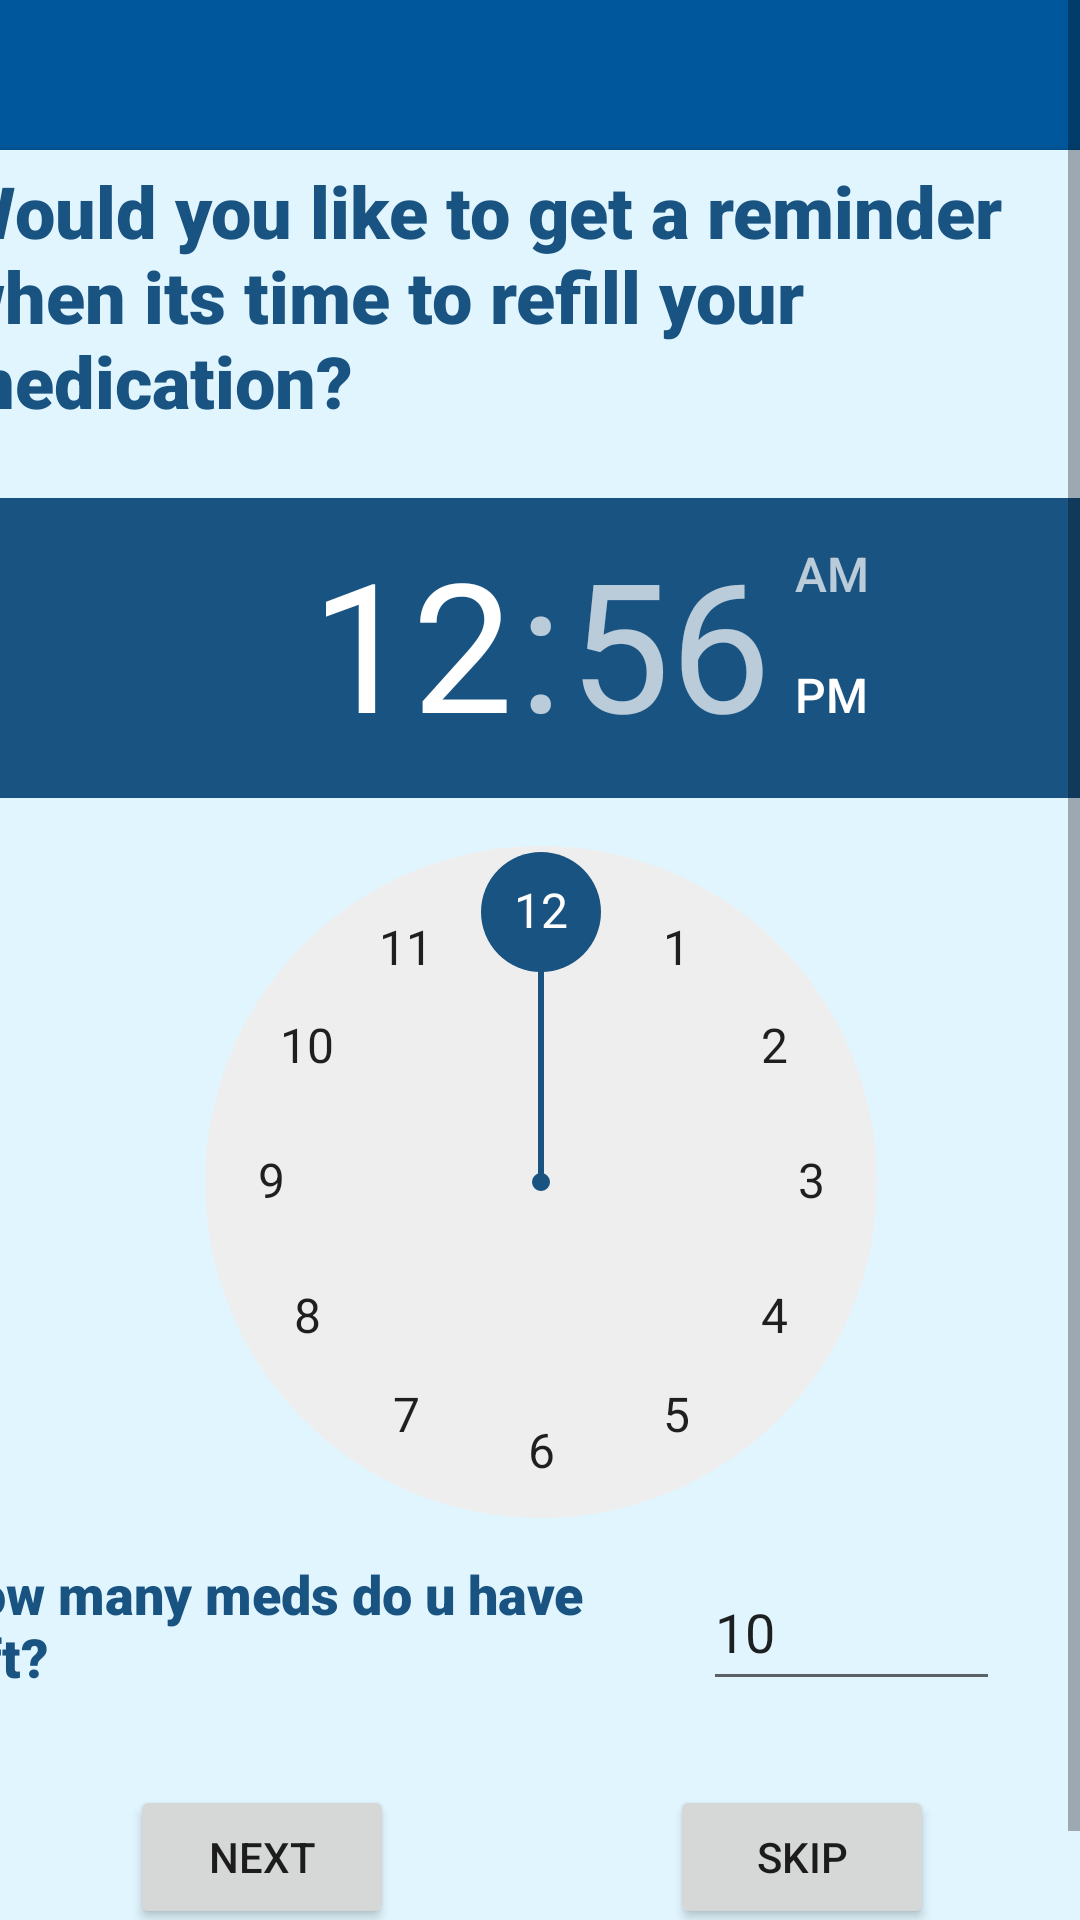

This screen was rendered from an Android layout file. Write that file and the resources it references.
<!-- AndroidManifest.xml: application theme Theme.Medreminder3 -->
<!-- res/layout/fragment_refill.xml -->
<?xml version="1.0" encoding="utf-8"?>
<RelativeLayout xmlns:android="http://schemas.android.com/apk/res/android"
    xmlns:app="http://schemas.android.com/apk/res-auto"
    xmlns:tools="http://schemas.android.com/tools"
    android:layout_width="match_parent"
    android:layout_height="match_parent">

    <ScrollView
        android:layout_width="match_parent"
        android:layout_height="match_parent"
        android:background="@color/light_blue_900">

        <androidx.constraintlayout.widget.ConstraintLayout
            android:layout_width="match_parent"
            android:layout_height="wrap_content">

            <androidx.cardview.widget.CardView
                android:layout_width="402dp"
                android:layout_height="621dp"
                android:layout_marginTop="50dp"
                app:layout_constraintBottom_toBottomOf="parent"
                app:layout_constraintEnd_toEndOf="parent"
                app:layout_constraintStart_toStartOf="parent"
                app:layout_constraintTop_toTopOf="parent"
                app:layout_constraintVertical_bias="1.0">

                <androidx.constraintlayout.widget.ConstraintLayout
                    android:layout_width="match_parent"
                    android:layout_height="621dp"
                    android:background="@color/light_blue_50">

                    <TimePicker
                        android:id="@+id/time_pickerRefill"
                        android:layout_width="402dp"
                        android:layout_height="340dp"
                        android:layout_marginTop="20dp"
                        android:headerBackground="@color/blue"
                        android:numbersSelectorColor="@color/blue"
                        app:layout_constraintEnd_toEndOf="parent"
                        app:layout_constraintTop_toBottomOf="@+id/textView7" />

                    <TextView
                        android:id="@+id/textView7"
                        android:layout_width="395dp"
                        android:layout_height="92dp"
                        android:layout_marginStart="10dp"
                        android:layout_marginTop="4dp"
                        android:layout_marginEnd="8dp"
                        android:fontFamily="sans-serif-black"
                        android:text="Would you like to get a reminder when its time to refill your medication?"
                        android:textColor="@color/blue"
                        android:textSize="24sp"
                        android:textStyle="bold"
                        app:layout_constraintBottom_toTopOf="@+id/medNameCardview"
                        app:layout_constraintEnd_toEndOf="parent"
                        app:layout_constraintHorizontal_bias="0.476"
                        app:layout_constraintStart_toStartOf="parent"
                        app:layout_constraintTop_toTopOf="parent"
                        app:layout_goneMarginStart="30dp" />

                    <Button
                        android:id="@+id/nexbtn"
                        android:layout_width="wrap_content"
                        android:layout_height="wrap_content"
                        android:layout_marginStart="64dp"
                        android:layout_marginBottom="28dp"
                        android:text="Next"
                        app:layout_constraintBottom_toBottomOf="parent"
                        app:layout_constraintStart_toStartOf="parent" />

                    <Button
                        android:id="@+id/skipbtn"
                        android:layout_width="wrap_content"
                        android:layout_height="wrap_content"
                        android:layout_marginStart="92dp"
                        android:layout_marginBottom="28dp"
                        android:text="Skip"
                        app:layout_constraintBottom_toBottomOf="parent"
                        app:layout_constraintEnd_toEndOf="parent"
                        app:layout_constraintHorizontal_bias="0.0"
                        app:layout_constraintStart_toEndOf="@+id/nexbtn" />

                    <TextView
                        android:id="@+id/textView13"
                        android:layout_width="230dp"
                        android:layout_height="52dp"
                        android:layout_marginBottom="24dp"
                        android:fontFamily="sans-serif-black"
                        android:text="How many meds do u have left?"
                        android:textColor="@color/blue"
                        android:textSize="18sp"
                        android:textStyle="bold"
                        app:layout_constraintBottom_toTopOf="@+id/nexbtn"
                        tools:layout_editor_absoluteX="5dp" />

                    <EditText
                        android:id="@+id/medicineCap"
                        android:layout_width="99dp"
                        android:layout_height="49dp"
                        android:layout_marginEnd="48dp"
                        android:layout_marginBottom="28dp"
                        android:ems="10"
                        android:inputType="number"
                        android:text="10"
                        app:layout_constraintBottom_toTopOf="@+id/skipbtn"
                        app:layout_constraintEnd_toEndOf="parent" />

                </androidx.constraintlayout.widget.ConstraintLayout>
            </androidx.cardview.widget.CardView>
        </androidx.constraintlayout.widget.ConstraintLayout>
    </ScrollView>

</RelativeLayout>
<!-- resources referenced by this layout -->
<resources>
  <color name="blue">#195381</color>
  <color name="light_blue_50">#FFE1F5FE</color>
  <color name="light_blue_900">#FF01579B</color>
  <style name="Theme.Medreminder3" parent="Theme.MaterialComponents.DayNight.DarkActionBar">
          
          <item name="colorPrimary">@color/blue</item>
          <item name="colorPrimaryVariant">@color/blue</item>
          <item name="colorOnPrimary">@color/white</item>
          
          <item name="colorSecondary">@color/teal_200</item>
          <item name="colorSecondaryVariant">@color/teal_700</item>
          <item name="colorOnSecondary">@color/black</item>
          
          <item name="android:statusBarColor">?attr/colorPrimaryVariant</item>
          
      </style>
  <color name="white">#FFFFFFFF</color>
  <color name="teal_200">#14BFAF</color>
  <color name="teal_700">#FF018786</color>
  <color name="black">#FF000000</color>
</resources>
